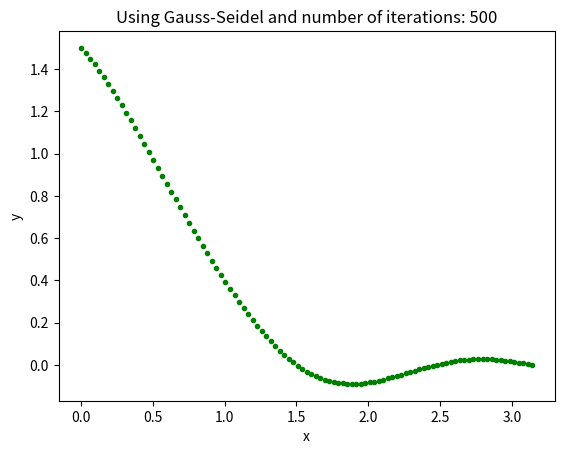

Generate this figure with matplotlib:
# session 8, task B - Solving with gauss seidel


import math 
import numpy as np
import matplotlib.pyplot as plt




def func(x):
    f = float(2 * x)
    g = int(2)
    p = float(np.cos(3*x))
    
    return f , g , p





def myodebc (xa, xb, ya, yb, N):
    h = (xb - xa) / N
    
    
    x = np.linspace(0, np.pi, N+1)
    
    P = np.zeros(N+1)
    P[0] , P[N] = ya, yb
    
    
    
    
    M = np.zeros((N+1, N+1))
    M[0][0] , M[N][N] = int(1) , int(1)
    

    for i in range(1, N):
        
        
            
        f , g , p = func(x[i])
        
        M[i,i-1] =  (  1/(h**2) - (f/(2*h))  )
        M[i,i] = (  g  - (2/(h**2)) )
        M[i,i+1] = (  1/(h**2) + (f/(2*h)) )
                         
        P[i] = p                 
                         
                         
    return M , P , x


ya = 1.5
yb = 0
N = 100

xa = 0
xb = np.pi

M , P , x = myodebc(xa, xb, ya, yb, N)


################# solving using Gauss-Seidel methods : ########################





def GaussSeidel(A, b, u):
    
    n = len(A[0])
         
    for i in range(0,n):
        temp = b[i]
        
        for j in range(0,n):
            if i!=j:
                temp -= A[i][j] * u[j]
    
        u[i] = (temp / A[i][i])
            
       
      
        
    return u


## put starting value for u guess (inside u)

u = np.zeros(N+1)

u = GaussSeidel(M.copy(), P.copy(), u.copy())



for count in range(0, 500):
    u = GaussSeidel(M, P, u)


plt.figure(dpi=1200)
plt.plot(x, u, '.', color = 'green')
plt.title('Using Gauss-Seidel and number of iterations: 500')
plt.xlabel('x')
plt.ylabel('y')



# u_prev = u

# error_limit = float(0.01) ### in percent value
# Exit = int(0)
# n = int(0)
 

# while Exit != 1:
    
#     u = GaussSeidel(M.copy(), P.copy(), u_prev.copy())
#     n += 1
#     Pass = int(0)
#     for i in range (0, len(u_prev)):
        
#         if u[i] != 0:    
            
#             if abs((u[i] - u_prev[i])/u[i])*100 < error_limit:
#                 Pass += 1
#                 u_prev[i] = u[i]
#             else:
#                 u_prev[i] = u[i]
        
#         else:
#             Pass += 1
            
            
#     if Pass == len(u) or Pass== (len(u) + 1):
#         Exit = 1
#     else:
#         Exit = 0
        
        
        
        



